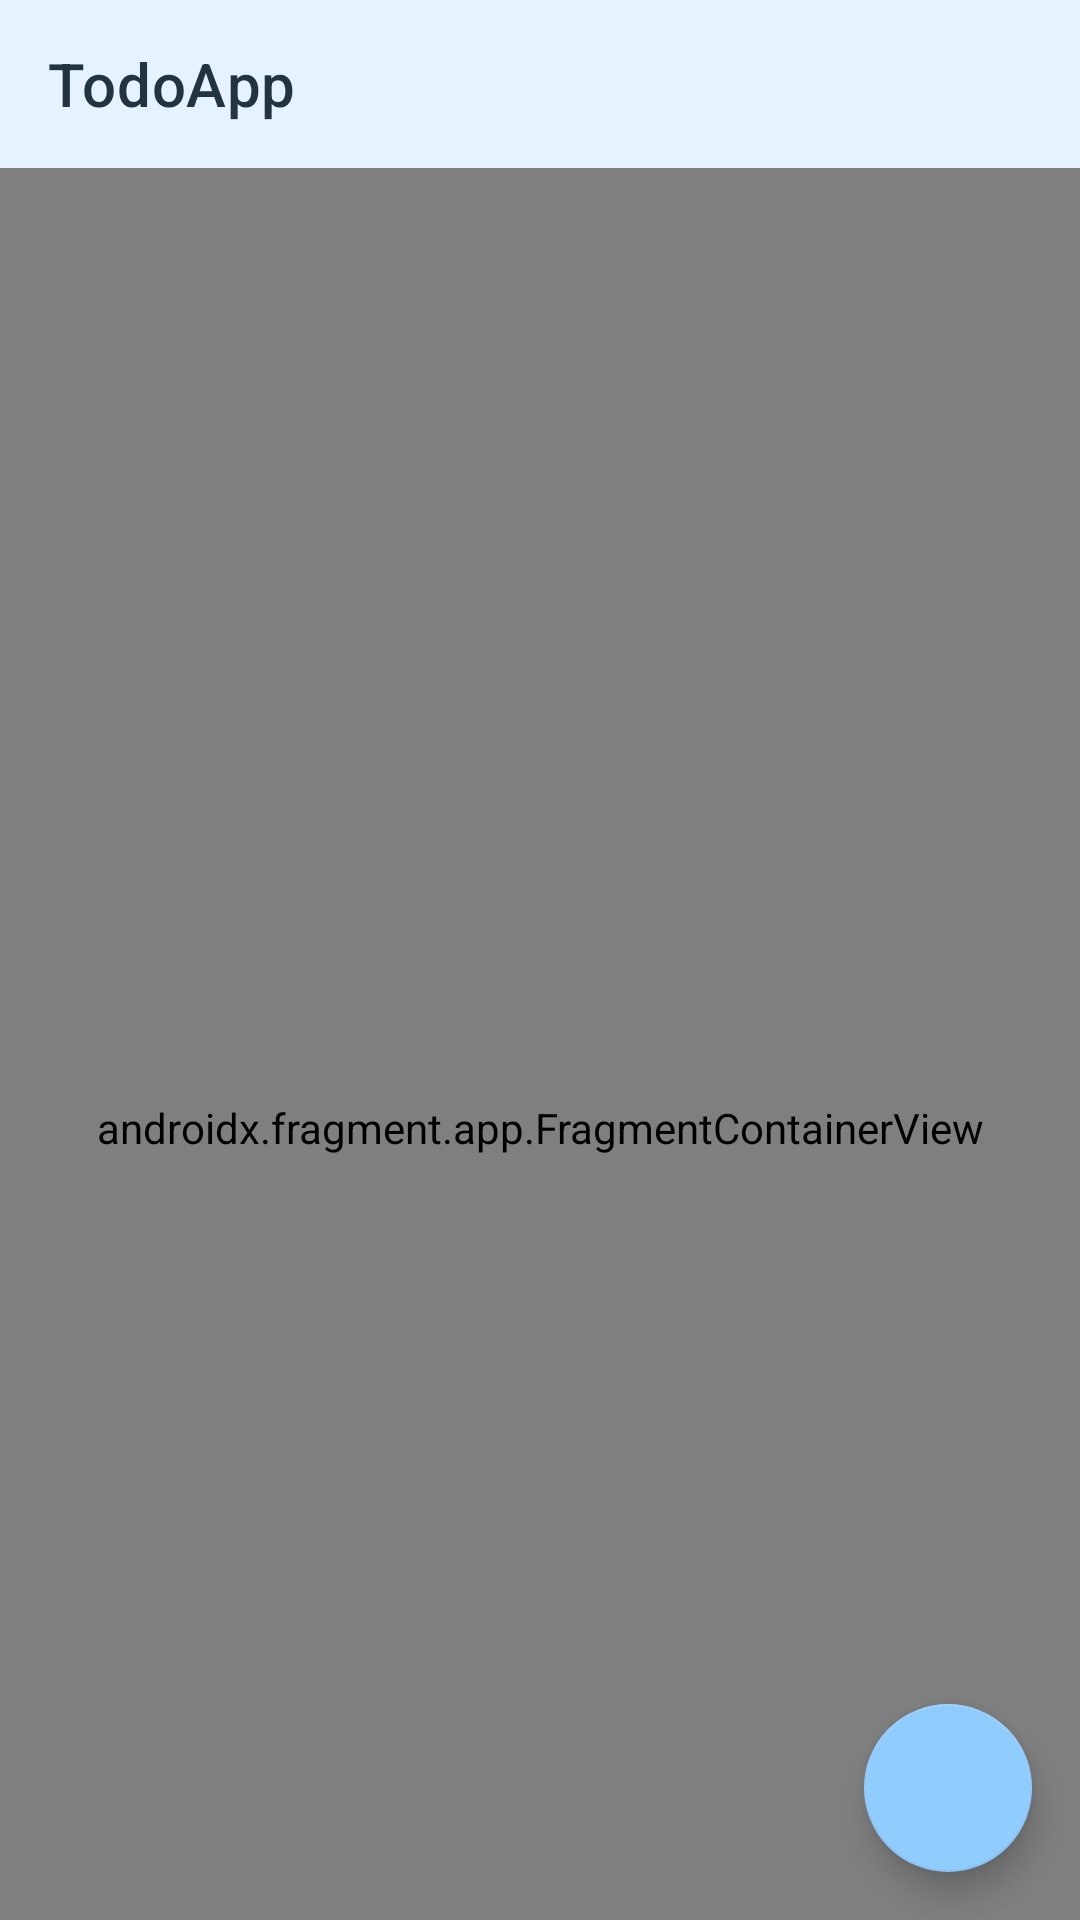

Produce the Android XML layout that renders to this screen, including the resource entries it uses.
<!-- AndroidManifest.xml: application theme Theme.TodoApp -->
<!-- res/layout/activity_main.xml -->
<?xml version="1.0" encoding="utf-8"?>
<androidx.coordinatorlayout.widget.CoordinatorLayout xmlns:android="http://schemas.android.com/apk/res/android"
    xmlns:tools="http://schemas.android.com/tools"
    xmlns:app="http://schemas.android.com/apk/res-auto"
    android:layout_width="match_parent"
    android:background="@color/light_blue"
    android:layout_height="match_parent">

    <com.google.android.material.appbar.AppBarLayout
        android:id="@+id/appbar"
        app:elevation="0dp"
        android:backgroundTint="@color/light_blue"
        android:layout_height="wrap_content"
        android:layout_width="match_parent">
        <com.google.android.material.appbar.MaterialToolbar
            android:id="@+id/toolbar"
            app:title="@string/app_name"
            app:titleTextColor="@color/font"
            app:layout_scrollFlags="scroll|enterAlways"
            android:layout_height="?attr/actionBarSize"
            android:layout_width="match_parent" />
    </com.google.android.material.appbar.AppBarLayout>

    <androidx.fragment.app.FragmentContainerView
        app:layout_behavior="com.google.android.material.appbar.AppBarLayout$ScrollingViewBehavior"
        android:id="@+id/nav_host"
        android:name="androidx.navigation.fragment.NavHostFragment"
        android:layout_width="match_parent"
        android:layout_height="match_parent"
        app:defaultNavHost="true"
        app:layout_constraintBottom_toTopOf="@+id/linearLayout"
        app:layout_constraintEnd_toEndOf="parent"
        app:layout_constraintStart_toStartOf="parent"
        app:layout_constraintTop_toTopOf="parent"
        app:navGraph="@navigation/nav_main" />

    <com.google.android.material.floatingactionbutton.FloatingActionButton
        android:id="@+id/fabAddTask"
        app:layout_behavior="com.google.android.material.floatingactionbutton.FloatingActionButton$Behavior"
        android:layout_width="wrap_content"
        android:layout_height="wrap_content"
        android:layout_gravity="bottom|end"
        android:layout_margin="16dp"
        android:contentDescription="@string/fab_add"
        android:src="@drawable/ic_add" />

</androidx.coordinatorlayout.widget.CoordinatorLayout>
<!-- resources referenced by this layout -->
<resources>
  <color name="font">#243340</color>
  <color name="light_blue">#E6F2FF</color>
  <string name="app_name">TodoApp</string>
  <string name="fab_add">Add</string>
  <style name="Theme.TodoApp" parent="Theme.MaterialComponents.Light.NoActionBar">
  
          
          <item name="colorPrimary">@color/blue</item>
          <item name="colorPrimaryVariant">@color/blue</item>
          <item name="colorOnPrimary">@color/font</item>
  
          
          <item name="colorSecondary">@color/blue</item>
          <item name="colorSecondaryVariant">@color/blue</item>
          <item name="colorOnSecondary">@color/dark_blue</item>
  
          
          <item name="android:textColor">@color/font</item>
          <item name="android:windowDrawsSystemBarBackgrounds">true</item>
          <item name="android:windowLightStatusBar">true</item>
          <item name="android:navigationBarColor">@color/light_blue</item>
          <item name="android:statusBarColor">@color/light_blue</item>
          <item name="floatingActionButtonStyle">@style/FABStyle</item>
          <item name="checkboxStyle">@style/CheckBoxStyle</item>
      </style>
  <color name="blue">#91CCFF</color>
  <color name="dark_blue">#006398</color>
  <style name="FABStyle" parent="Widget.MaterialComponents.FloatingActionButton">
          <item name="backgroundTint">@color/blue</item>
          <item name="tint">@color/dark_blue</item>
      </style>
  <style name="CheckBoxStyle" parent="Widget.AppCompat.CompoundButton.CheckBox">
          <item name="buttonTint">@color/dark_blue</item>
          <item name="android:textColor">@color/font</item>
          <item name="android:textSize">16sp</item>
      </style>
</resources>
